Run: headless pygame with SDL's dummy video driver; simulated clock (each Clock.tick advances the game by its frame time, no real sleeping); random seed 0; keys injected as events and as key.get_pressed() state; no mouse input.
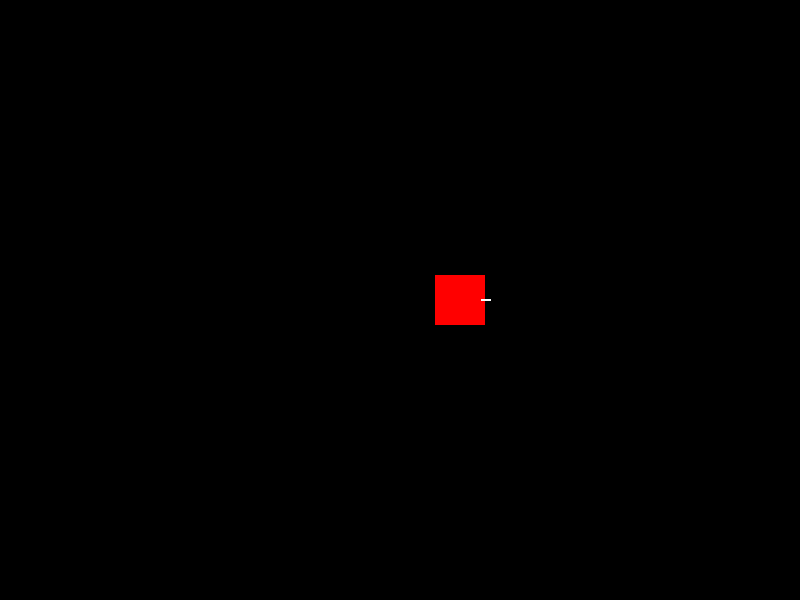
Frame 1 of 4 · flips 1–60 · no input
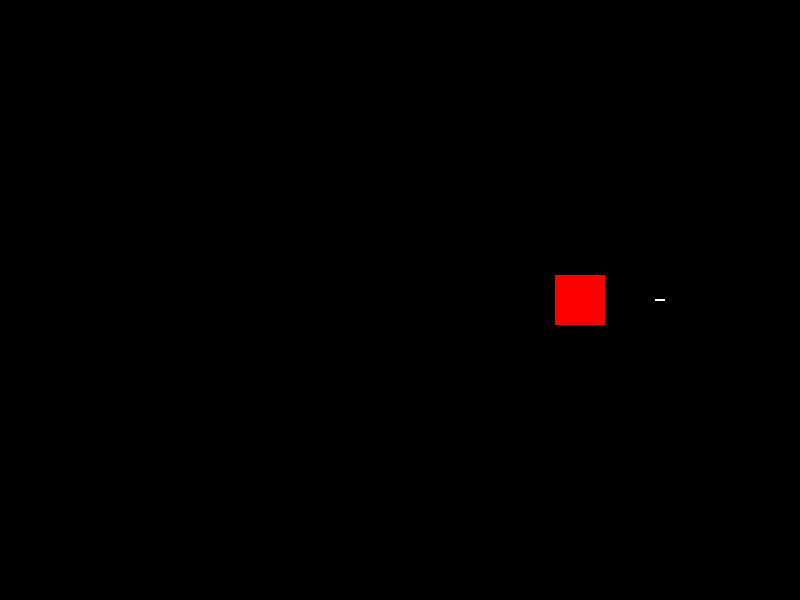
Frame 2 of 4 · flips 61–180 · tapped SPACE, RETURN · held RIGHT (→), D
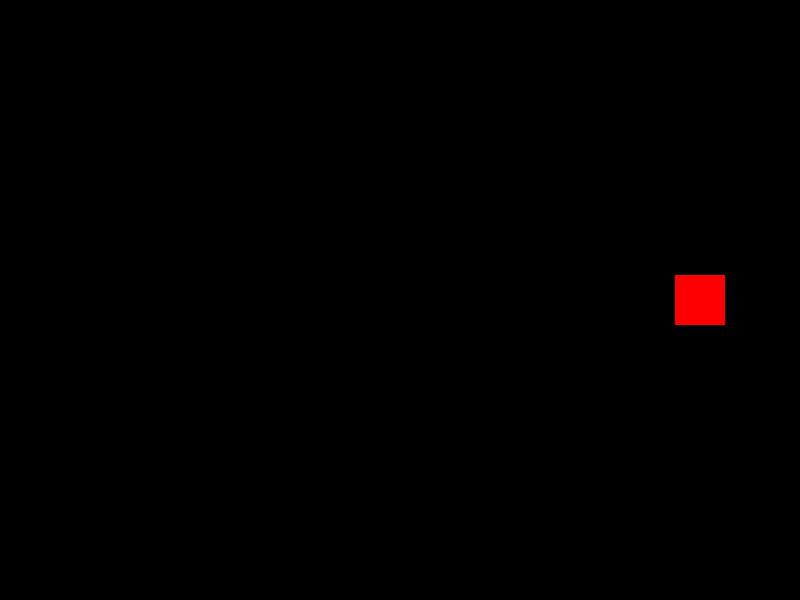
Frame 3 of 4 · flips 181–300 · held DOWN (↓), S
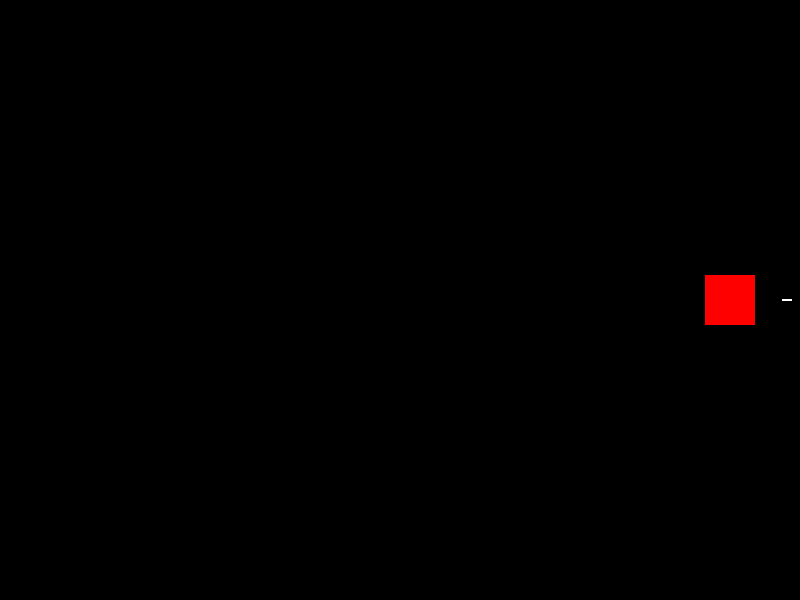
Frame 4 of 4 · flips 301–420 · held LEFT (←), A, UP (↑), W

The pygame program that drew these frames:

import pygame
import random


pygame.init()


screen_width = 800
screen_height = 600
screen = pygame.display.set_mode((screen_width, screen_height))
pygame.display.set_caption("tentative 305000")


WHITE = (255, 255, 255)
RED = (255, 0, 0)
BLACK = (0, 0, 0)


class Mob(pygame.sprite.Sprite):
    def __init__(self):
        super().__init__()
        self.image = pygame.Surface((50, 50))
        self.image.fill(RED)
        self.rect = self.image.get_rect()
        self.rect.center = (screen_width // 2, screen_height // 2)
        self.speed = 1
        self.shoot_delay = 800
        self.last_shot = pygame.time.get_ticks()

    def update(self):
        self.rect.x += self.speed
        if self.rect.left <= 0 or self.rect.right >= screen_width:
            self.speed *= -1

        # Tirer
        now = pygame.time.get_ticks()
        if now - self.last_shot > self.shoot_delay:
            self.last_shot = now
            arrow = Arrow(self.rect.centerx, self.rect.centery)
            all_sprites.add(arrow)
            arrow_group.add(arrow)


class Arrow(pygame.sprite.Sprite):
    def __init__(self, x, y):
        super().__init__()
        self.image = pygame.Surface((10, 2))
        self.image.fill(WHITE)
        self.rect = self.image.get_rect()
        self.rect.center = (x, y)
        self.speed = 2

    def update(self):
        self.rect.x += self.speed
        if self.rect.left >= screen_width:
            self.kill()


all_sprites = pygame.sprite.Group()
arrow_group = pygame.sprite.Group()
mob = Mob()
all_sprites.add(mob)


running = True
clock = pygame.time.Clock()
while running:
    screen.fill(BLACK)

    for event in pygame.event.get():
        if event.type == pygame.QUIT:
            running = False


    all_sprites.update()
    arrow_group.update()


    all_sprites.draw(screen)
    arrow_group.draw(screen)


    pygame.display.flip()
    clock.tick(60)

pygame.quit()
